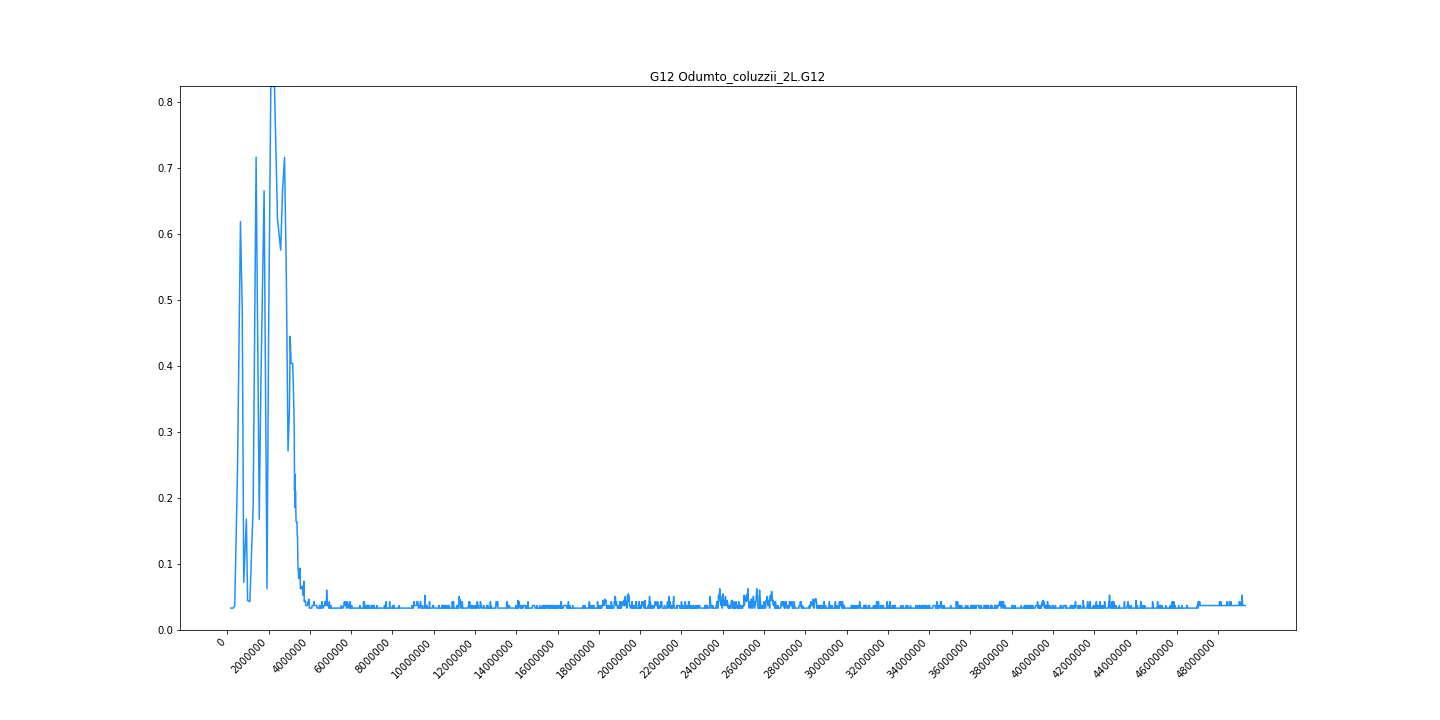

Data behind this chart, as committed beside it:
midpoint	G12
169619	0.0332
289392	0.0332
363920	0.03711
496062	0.2383
641594	0.6191
727268	0.4844
800576	0.07227
927134	0.168
986539	0.04492
1096828	0.04297
1257622	0.1895
1399246	0.7168
1551898	0.168
1626729	0.3652
1786866	0.666
1926600	0.0625
2004390	0.4473
2111881	0.8242
2289924	0.8242
2434954	0.623
2590224	0.5762
2679553	0.666
2776388	0.7168
2865078	0.5312
2944764	0.2715
3014154	0.334
3049402	0.4453
3093023	0.4043
3122666	0.4043
3169936	0.4043
3204387	0.3672
3230631	0.332
3246418	0.2988
3260952	0.2109
3275942	0.2363
3289249	0.1855
3306036	0.2109
3335646	0.1641
3378548	0.1641
3390630	0.1426
3407080	0.1426
3420724	0.1055
3433863	0.0918
3445004	0.0918
3460040	0.07812
3477789	0.08008
3490852	0.08008
3505806	0.08008
3516519	0.09375
3532688	0.08008
3546005	0.0625
3583298	0.0625
3602860	0.0625
3614980	0.0625
3625532	0.06641
3638988	0.06445
3664800	0.0625
3673751	0.05273
3682657	0.05273
3693840	0.05273
... 5,545 more rows
